Image classification data set "HAR_dataset" (shivamkansara18/Ambient-Assisted-Living-using-LLMs on GitHub). Class labels (3): jogging, standing, walking.

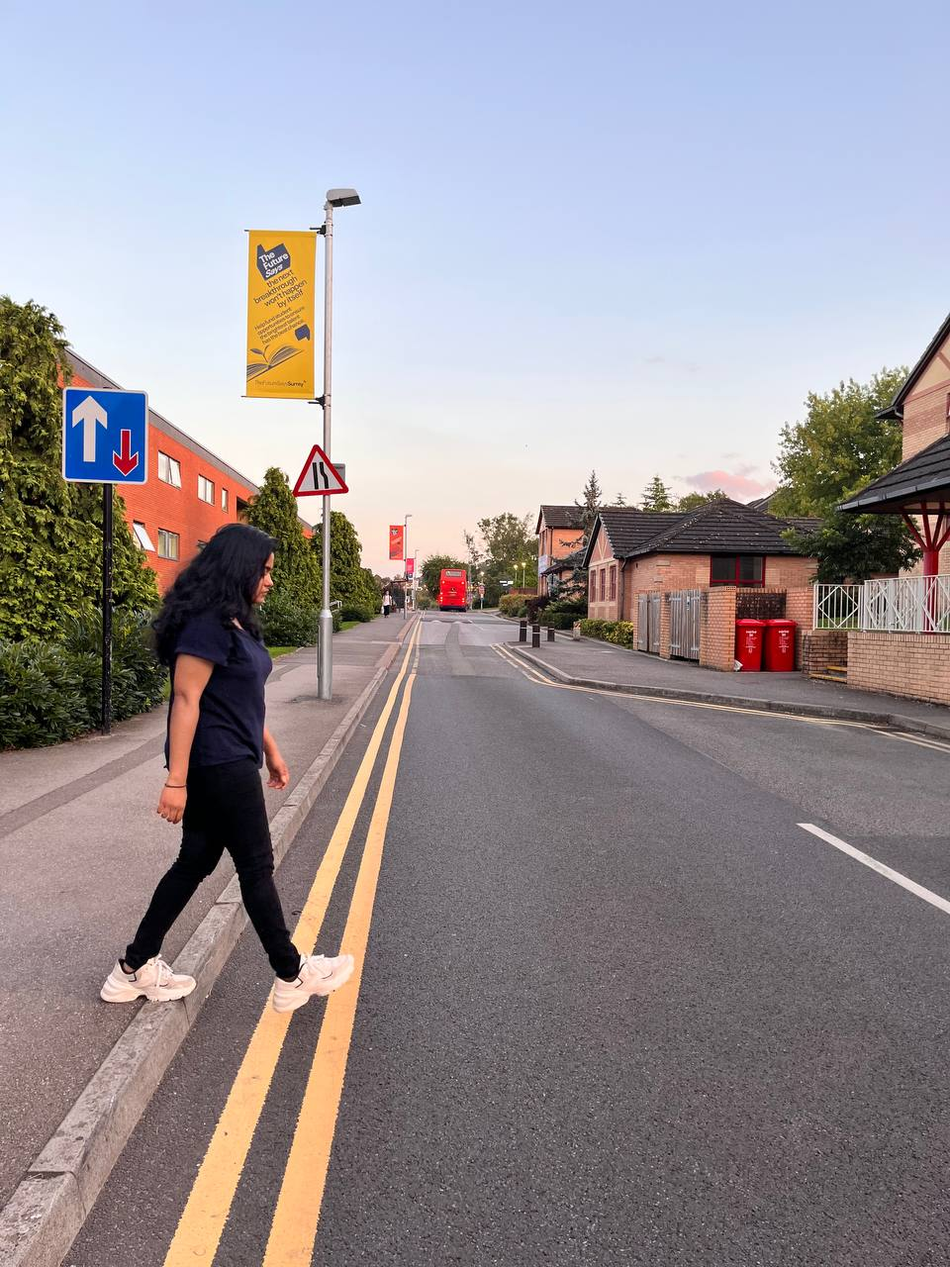
Label: walking

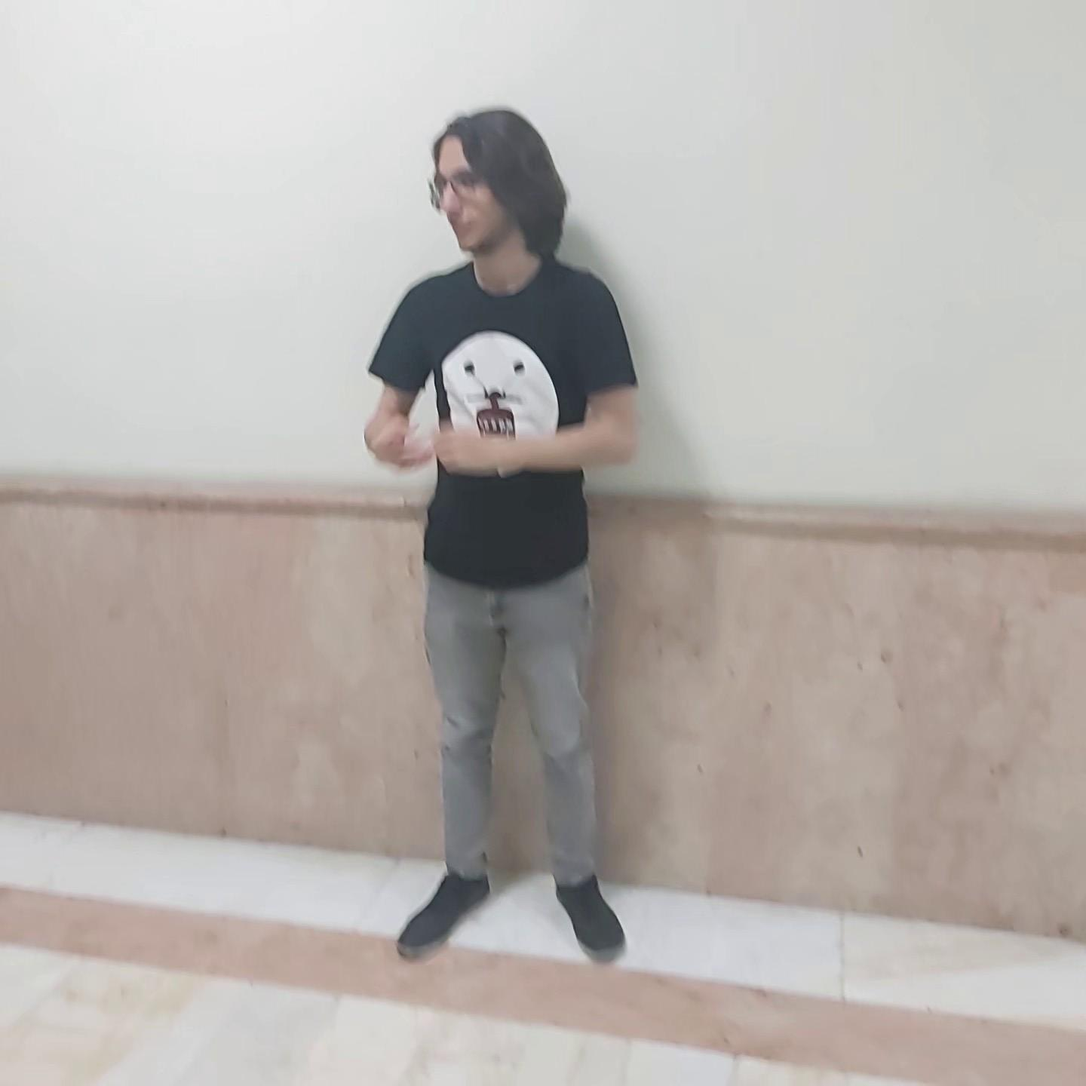
Label: standing

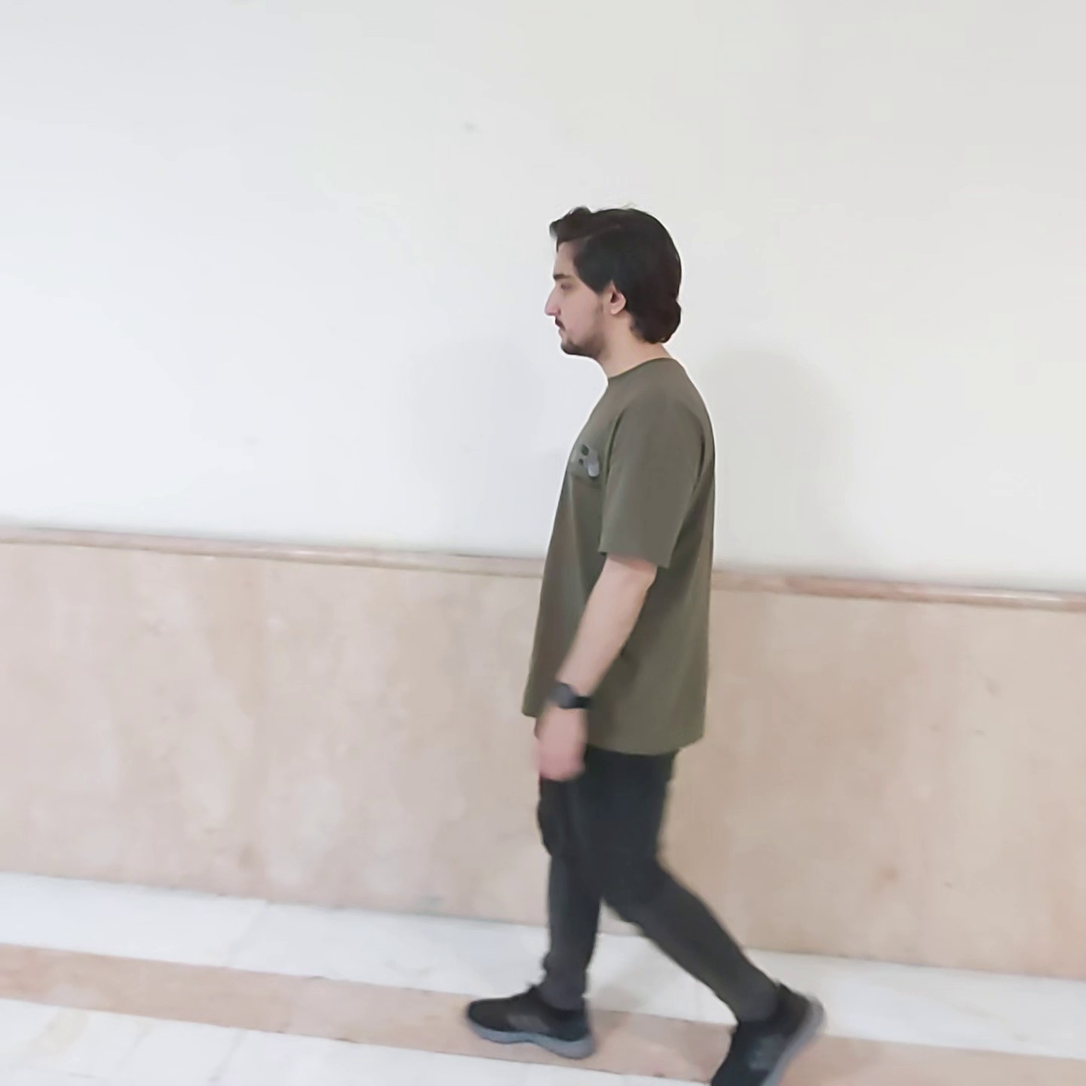
Label: walking

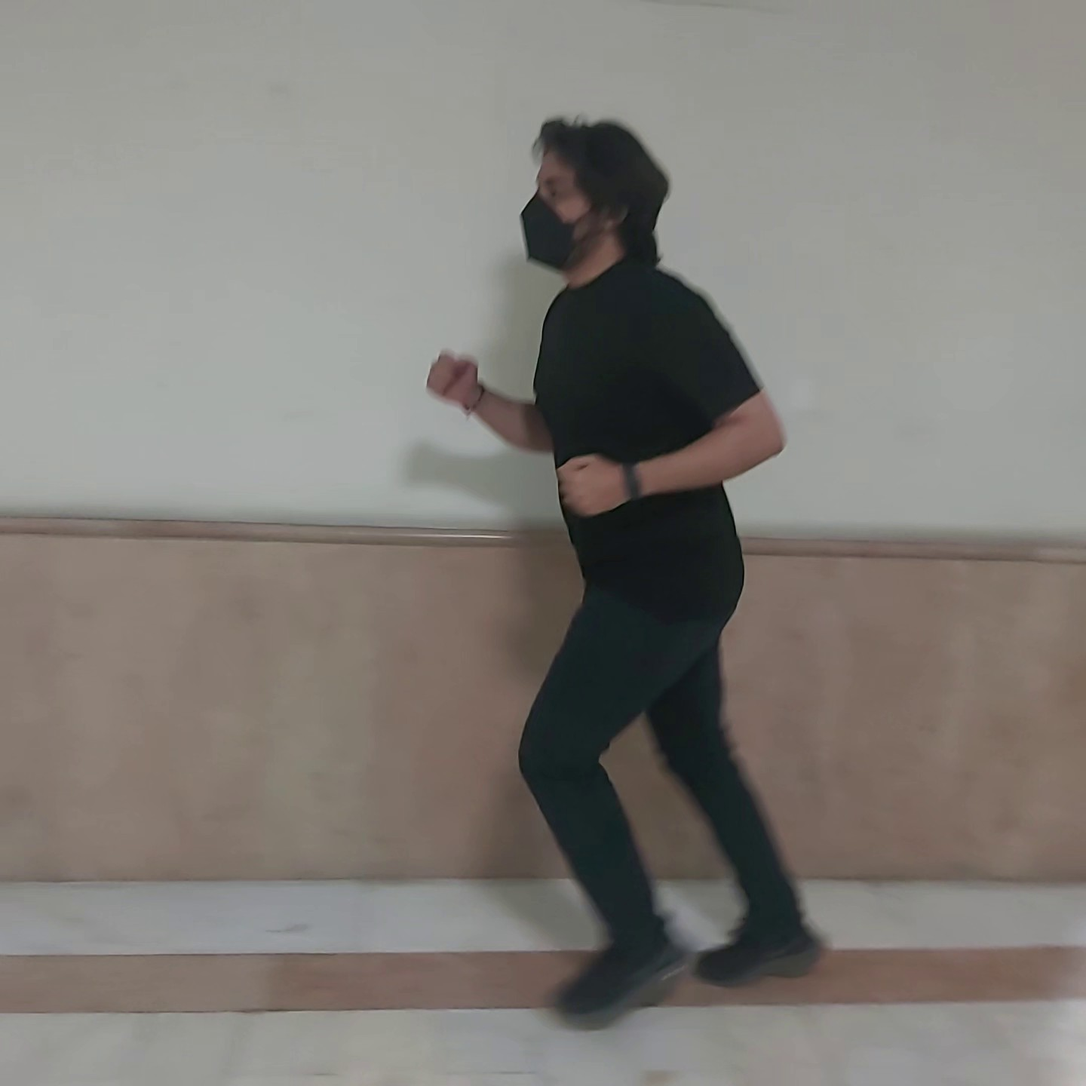
Label: jogging

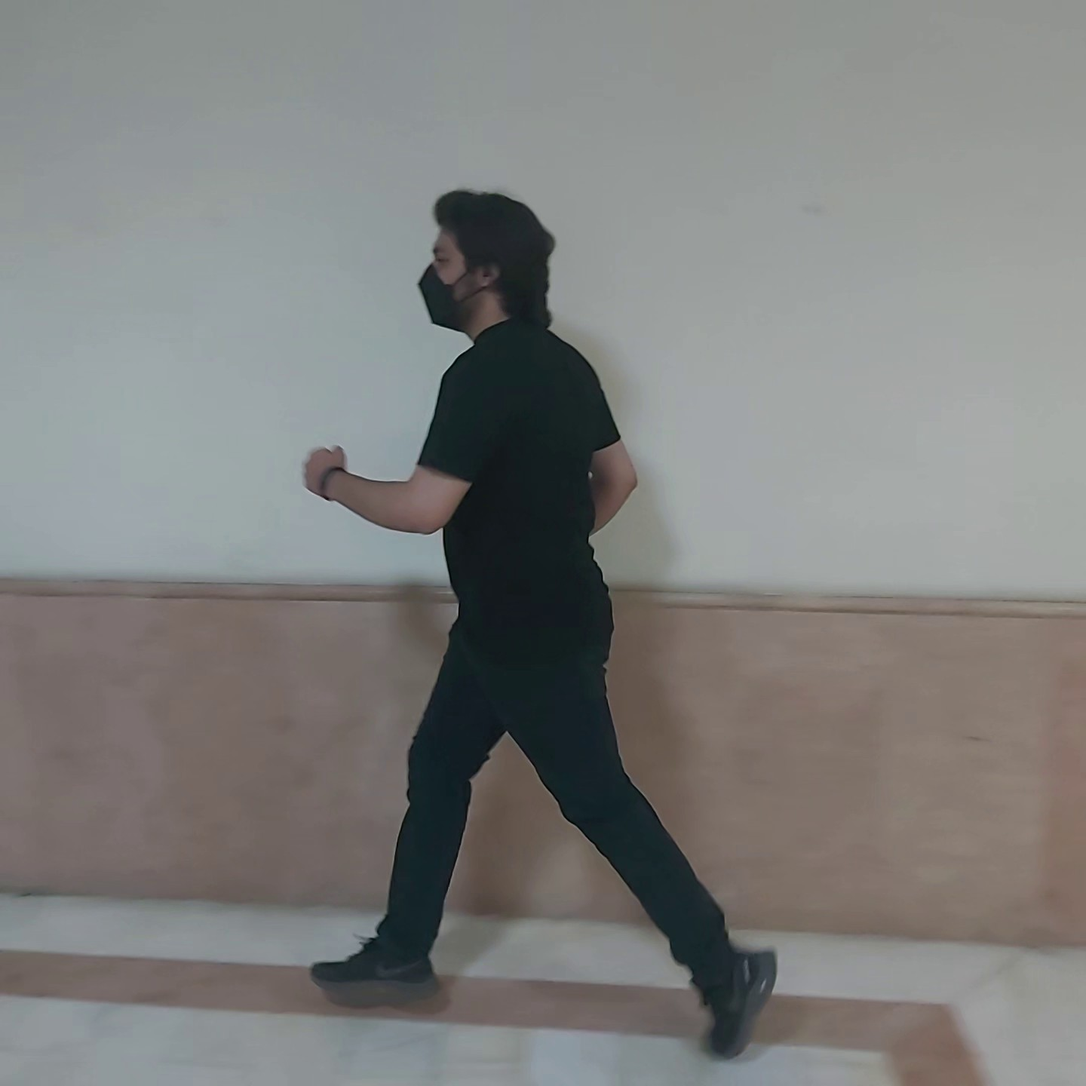
Label: jogging

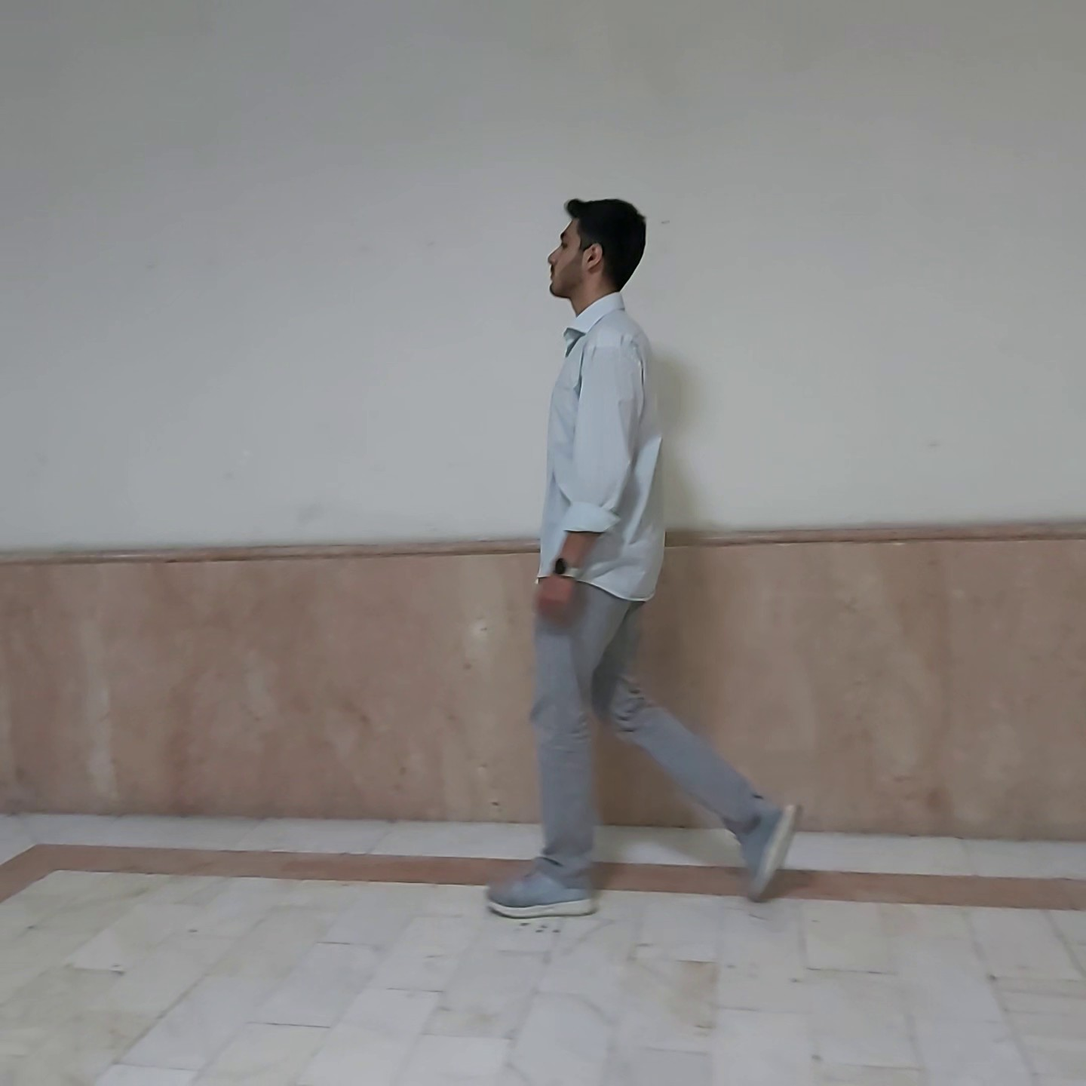
Label: walking
